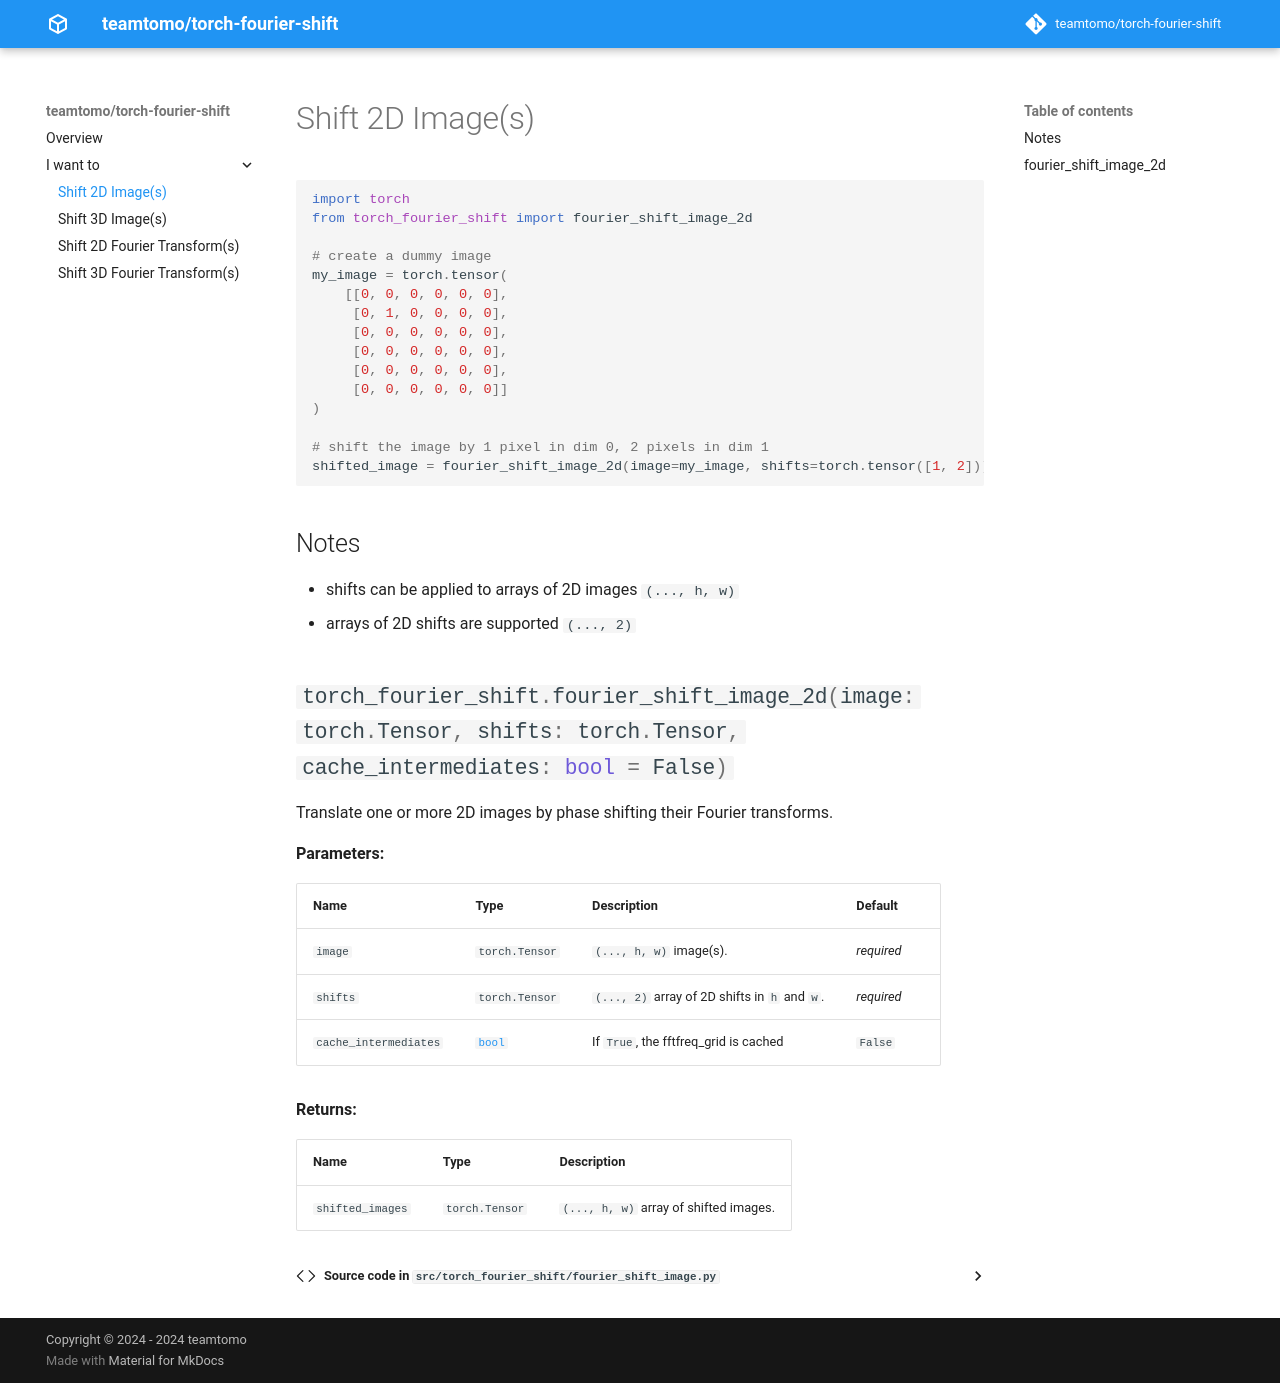

repository: teamtomo/torch-fourier-shift · page: examples/shift_image_2d/index.html · generator: mkdocs

```python
import torch
from torch_fourier_shift import fourier_shift_image_2d

# create a dummy image
my_image = torch.tensor(
    [[0, 0, 0, 0, 0, 0],
     [0, 1, 0, 0, 0, 0],
     [0, 0, 0, 0, 0, 0],
     [0, 0, 0, 0, 0, 0],
     [0, 0, 0, 0, 0, 0],
     [0, 0, 0, 0, 0, 0]]
)

# shift the image by 1 pixel in dim 0, 2 pixels in dim 1
shifted_image = fourier_shift_image_2d(image=my_image, shifts=torch.tensor([1, 2]))
```

## Notes
- shifts can be applied to arrays of 2D images `(..., h, w)`
- arrays of 2D shifts are supported `(..., 2)`

::: torch_fourier_shift.fourier_shift_image_2d
